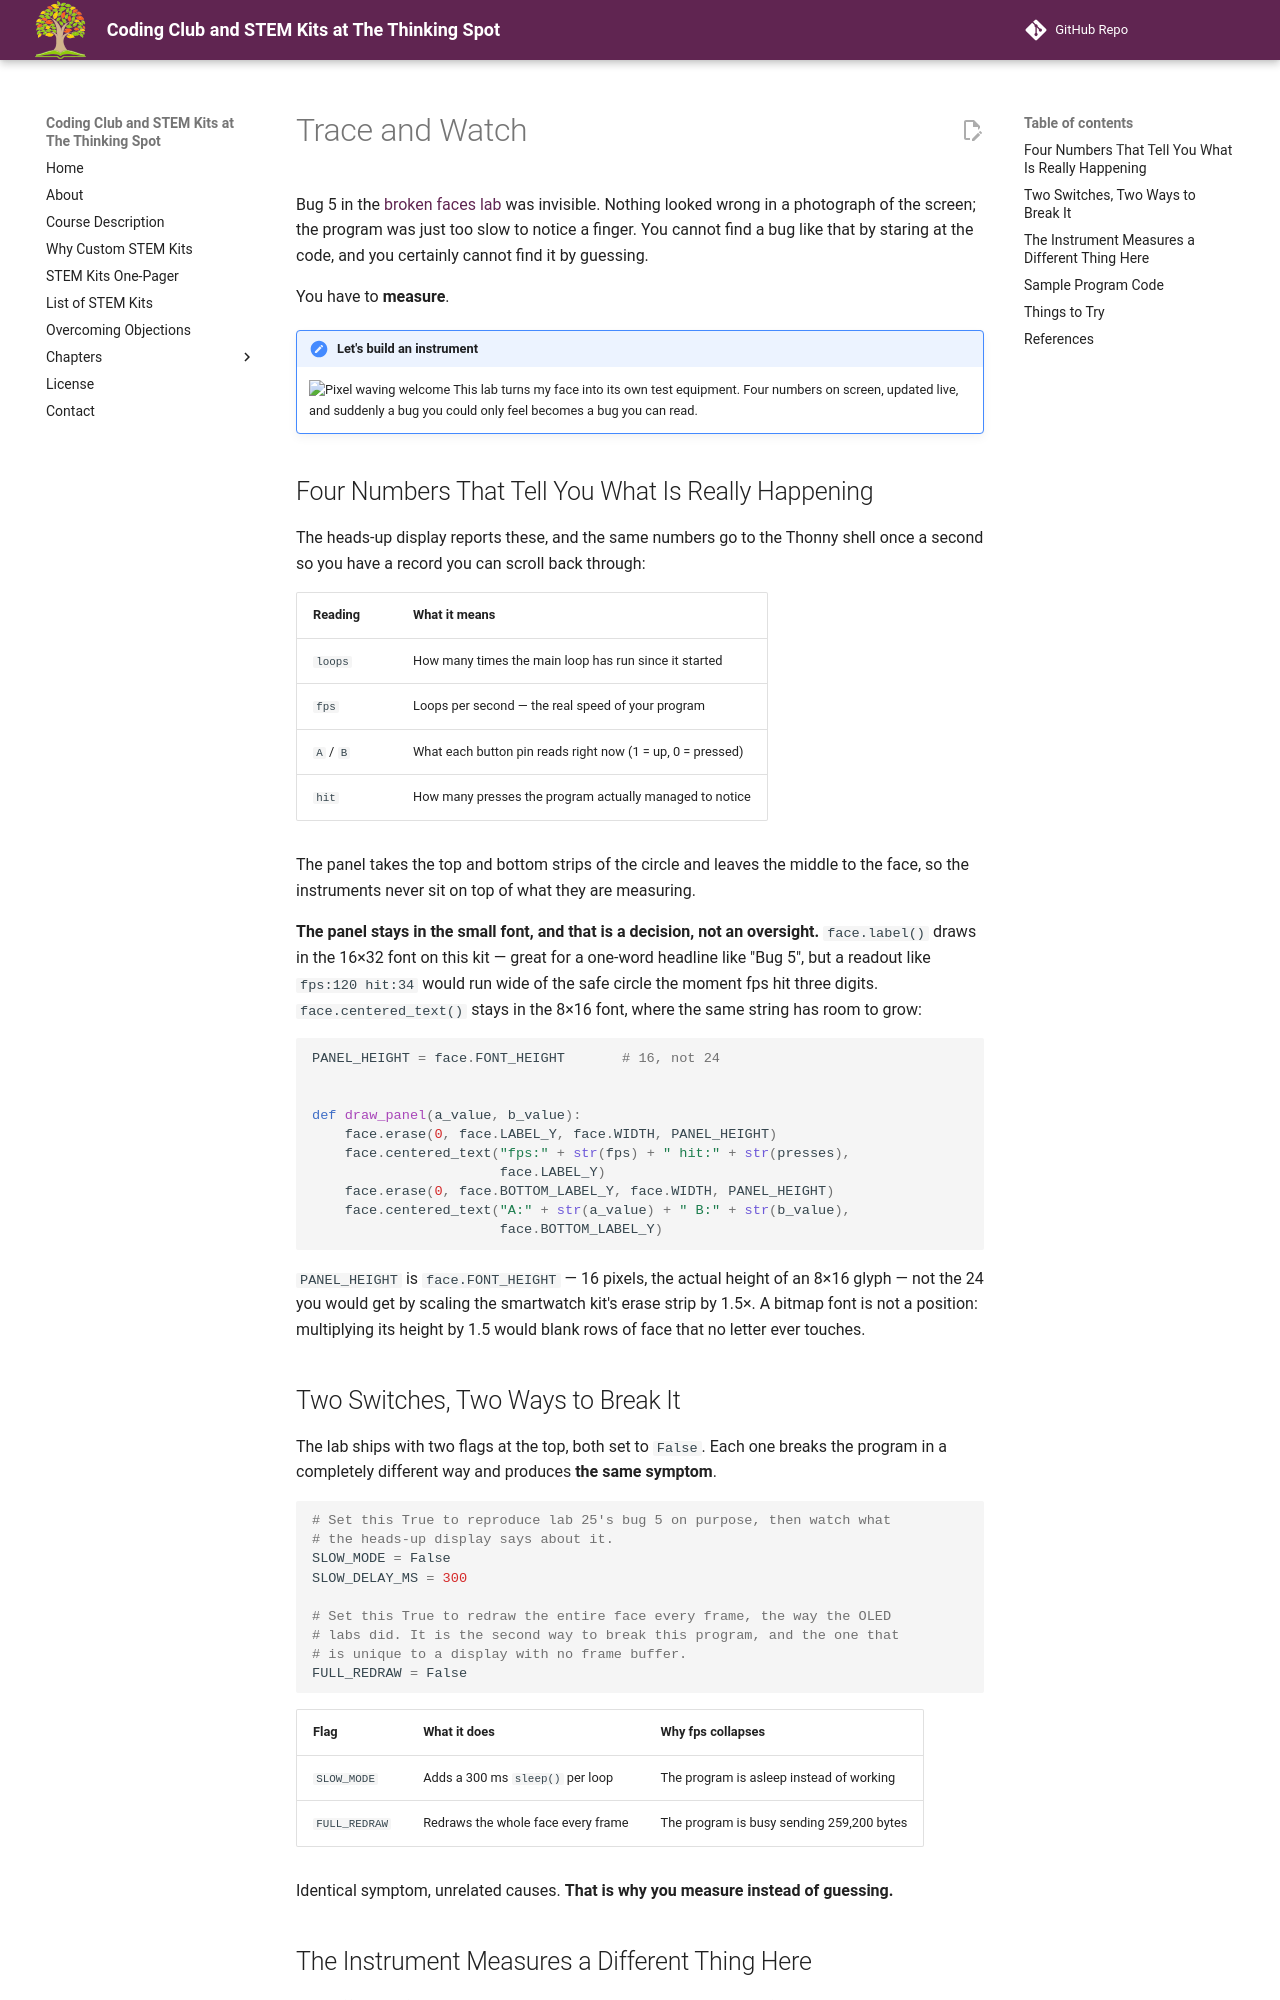

repository: dmccreary/thinking-spot-demos · page: kits/sw-gc9b72/trace-and-watch/index.html · generator: mkdocs

# Trace and Watch

Bug 5 in the [broken faces lab](../broken-faces/index.md) was invisible. Nothing looked wrong in a
photograph of the screen; the program was just too slow to notice a finger. You cannot find a bug
like that by staring at the code, and you certainly cannot find it by guessing.

You have to **measure**.

!!! mascot-welcome "Let's build an instrument"
    ![Pixel waving welcome](../../../img/mascot/welcome.png){ class="mascot-admonition-img" }
    This lab turns my face into its own test equipment. Four numbers on screen, updated live, and suddenly a bug you could only feel becomes a bug you can read.

## Four Numbers That Tell You What Is Really Happening

The heads-up display reports these, and the same numbers go to the Thonny shell once a second so
you have a record you can scroll back through:

| Reading | What it means |
|---|---|
| `loops` | How many times the main loop has run since it started |
| `fps` | Loops per second — the real speed of your program |
| `A` / `B` | What each button pin reads right now (1 = up, 0 = pressed) |
| `hit` | How many presses the program actually managed to notice |

The panel takes the top and bottom strips of the circle and leaves the middle to the face, so the
instruments never sit on top of what they are measuring.

**The panel stays in the small font, and that is a decision, not an oversight.** `face.label()`
draws in the 16×32 font on this kit — great for a one-word headline like "Bug 5", but a readout
like `fps:120 hit:34` would run wide of the safe circle the moment fps hit three digits.
`face.centered_text()` stays in the 8×16 font, where the same string has room to grow:

```py
PANEL_HEIGHT = face.FONT_HEIGHT       # 16, not 24


def draw_panel(a_value, b_value):
    face.erase(0, face.LABEL_Y, face.WIDTH, PANEL_HEIGHT)
    face.centered_text("fps:" + str(fps) + " hit:" + str(presses),
                       face.LABEL_Y)
    face.erase(0, face.BOTTOM_LABEL_Y, face.WIDTH, PANEL_HEIGHT)
    face.centered_text("A:" + str(a_value) + " B:" + str(b_value),
                       face.BOTTOM_LABEL_Y)
```

`PANEL_HEIGHT` is `face.FONT_HEIGHT` — 16 pixels, the actual height of an 8×16 glyph — not the 24
you would get by scaling the smartwatch kit's erase strip by 1.5×. A bitmap font is not a position:
multiplying its height by 1.5 would blank rows of face that no letter ever touches.

## Two Switches, Two Ways to Break It

The lab ships with two flags at the top, both set to `False`. Each one breaks the program in a
completely different way and produces **the same symptom**.

```py
# Set this True to reproduce lab 25's bug 5 on purpose, then watch what
# the heads-up display says about it.
SLOW_MODE = False
SLOW_DELAY_MS = 300

# Set this True to redraw the entire face every frame, the way the OLED
# labs did. It is the second way to break this program, and the one that
# is unique to a display with no frame buffer.
FULL_REDRAW = False
```

| Flag | What it does | Why fps collapses |
|---|---|---|
| `SLOW_MODE` | Adds a 300 ms `sleep()` per loop | The program is asleep instead of working |
| `FULL_REDRAW` | Redraws the whole face every frame | The program is busy sending 259,200 bytes |

Identical symptom, unrelated causes. **That is why you measure instead of guessing.**
